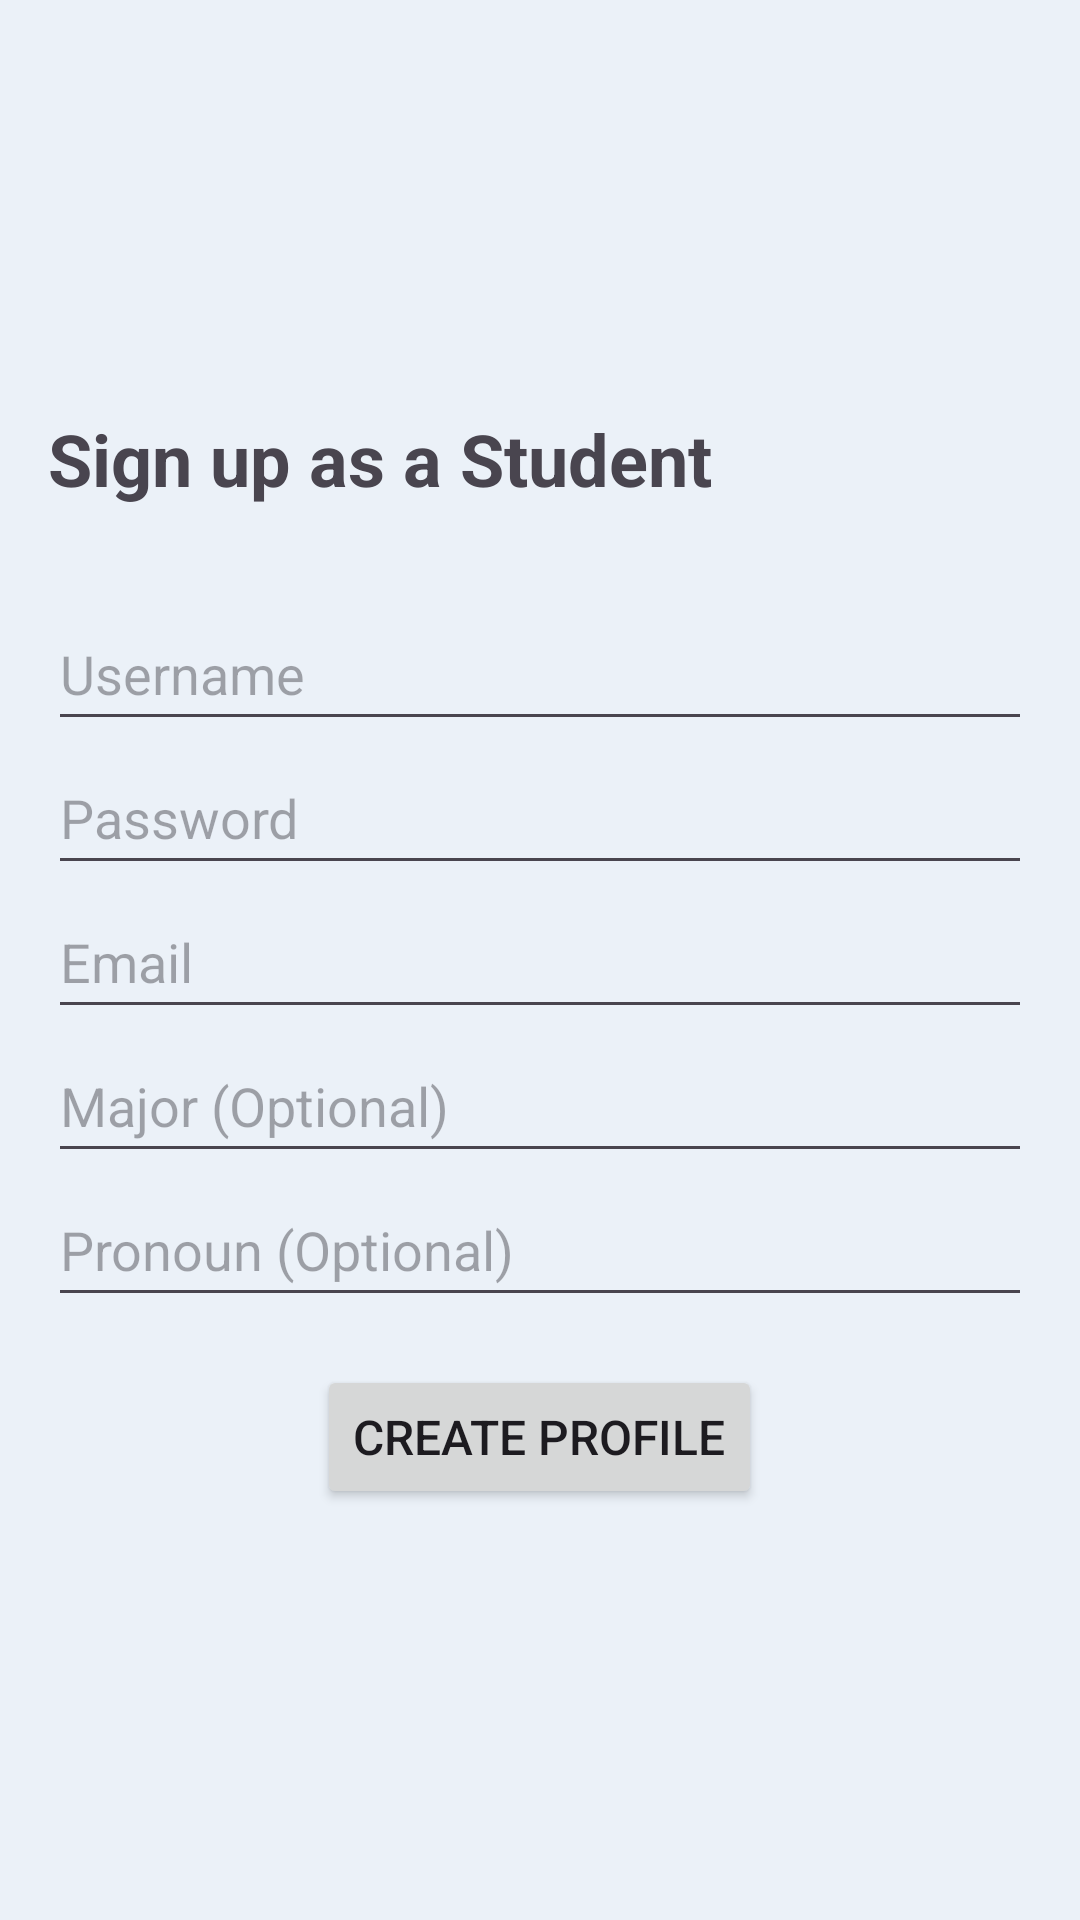

The Android layout XML behind this screen, and the referenced resources:
<!-- AndroidManifest.xml: application theme Theme.TeachReach -->
<!-- res/layout/activity_student_signup.xml -->
<?xml version="1.0" encoding="utf-8"?>
<LinearLayout xmlns:android="http://schemas.android.com/apk/res/android"
    android:layout_width="match_parent"
    android:layout_height="match_parent"
    android:gravity="center"
    android:orientation="vertical"
    android:padding="16dp">

    <TextView
        android:id="@+id/textView2"
        android:layout_width="match_parent"
        android:layout_height="wrap_content"
        android:layout_marginBottom="30dp"
        android:text="Sign up as a Student"
        android:textSize="24sp"
        android:textStyle="bold" />

    <EditText
        android:id="@+id/etUsername"
        android:layout_width="match_parent"
        android:layout_height="48dp"
        android:hint="Username"
        android:inputType="text" />

    <EditText
        android:id="@+id/etPassword"
        android:layout_width="match_parent"
        android:layout_height="48dp"
        android:hint="Password"
        android:inputType="textPassword" />

    <EditText
        android:id="@+id/etEmail"
        android:layout_width="match_parent"
        android:layout_height="48dp"
        android:hint="Email"
        android:inputType="textEmailAddress" />

    <EditText
        android:id="@+id/etMajor"
        android:layout_width="match_parent"
        android:layout_height="48dp"
        android:hint="Major (Optional)"
        android:inputType="text" />

    <EditText
        android:id="@+id/etPronoun"
        android:layout_width="match_parent"
        android:layout_height="48dp"
        android:hint="Pronoun (Optional)"
        android:inputType="text" />

    <Button
        android:id="@+id/btnCreateProfile"
        android:layout_width="wrap_content"
        android:layout_height="wrap_content"
        android:layout_marginTop="16dp"
        android:text="Create Profile"
        android:textSize="16sp" />
</LinearLayout>
<!-- resources referenced by this layout -->
<resources>
  <style name="Theme.TeachReach" parent="Base.Theme.TeachReach" />
  <style name="Base.Theme.TeachReach" parent="Theme.Material3.DayNight.NoActionBar">
          <item name="colorPrimary">@color/material_dynamic_primary70</item>
          <item name="colorSecondary">@color/material_dynamic_secondary70</item>
          <item name="colorSurface">@color/material_dynamic_primary90</item>
          <item name="colorOnSurface">@color/material_dynamic_secondary30</item>
          <item name="colorPrimaryInverse">@color/material_dynamic_primary20
          </item>
          <item name="colorTertiary">@color/material_dynamic_tertiary90</item>
          <item name="colorOnTertiary">@color/material_dynamic_tertiary30</item>
          <item name="colorSurfaceVariant">
              @color/material_dynamic_neutral_variant90
          </item>
          <item name="colorSurfaceInverse">
              @color/material_dynamic_neutral_variant10
          </item>
          <item name="colorOnSurfaceInverse">@color/material_dynamic_primary70
          </item>
          <item name="colorOutline">@color/material_dynamic_neutral_variant10
          </item>
          <item name="colorOnSurfaceVariant">
              @color/material_dynamic_neutral_variant30
          </item>
          <item name="android:colorBackground">
              @color/material_dynamic_neutral_variant95
          </item>
          <item name="colorPrimaryContainer">@color/material_dynamic_primary95
          </item>
          <item name="colorOnPrimaryContainer">@color/material_dynamic_primary20
          </item>
          <item name="colorError">@color/design_default_color_error</item>
  
          <item name="colorSecondaryContainer">
              @color/material_dynamic_secondary80
          </item>
          <item name="colorOnSecondaryContainer">
              @color/material_dynamic_secondary20
          </item>
          <item name="colorTertiaryContainer">@color/material_dynamic_tertiary90
          </item>
          <item name="colorOnTertiaryContainer">
              @color/material_dynamic_tertiary20
          </item>
  
          <item name="toolbarStyle">@style/Widget.App.Toolbar</item>
          <item name="shapeAppearanceMediumComponent">
              @style/ShapeAppearance.App.MediumComponent
          </item>
          <item name="bottomNavigationStyle">
              @style/Widget.App.BottomNavigationView
          </item>
      </style>
  <style name="Widget.App.Toolbar" parent="Widget.Material3.Toolbar">
          <item name="materialThemeOverlay">@style/ThemeOverlay.App.Toolbar</item>
          <item name="titleTextAppearance">
              @style/TextAppearance.Material3.TitleLarge
          </item>
          <item name="subtitleTextAppearance">
              @style/TextAppearance.Material3.TitleMedium
          </item>
      </style>
  <style name="ShapeAppearance.App.MediumComponent" parent="ShapeAppearance.Material3.MediumComponent">
          <item name="cornerFamily">cut</item>
          <item name="cornerSize">8dp</item>
      </style>
  <style name="Widget.App.BottomNavigationView" parent="Widget.Material3.BottomNavigationView">
          <item name="materialThemeOverlay">
              @style/ThemeOverlay.App.BottomNavigationView
          </item>
      </style>
  <style name="ThemeOverlay.App.Toolbar" parent="">
          <item name="colorSurface">@color/material_dynamic_secondary90</item>
          <item name="colorOnSurface">@color/material_dynamic_secondary30</item>
      </style>
  <style name="ThemeOverlay.App.BottomNavigationView" parent="">
          <item name="colorSurface">@color/material_dynamic_primary80</item>
          <item name="colorSurfaceContainer">@color/material_dynamic_secondary90
          </item>
          <item name="colorOnSurfaceVariant">@color/material_dynamic_secondary30
          </item>
      </style>
</resources>
